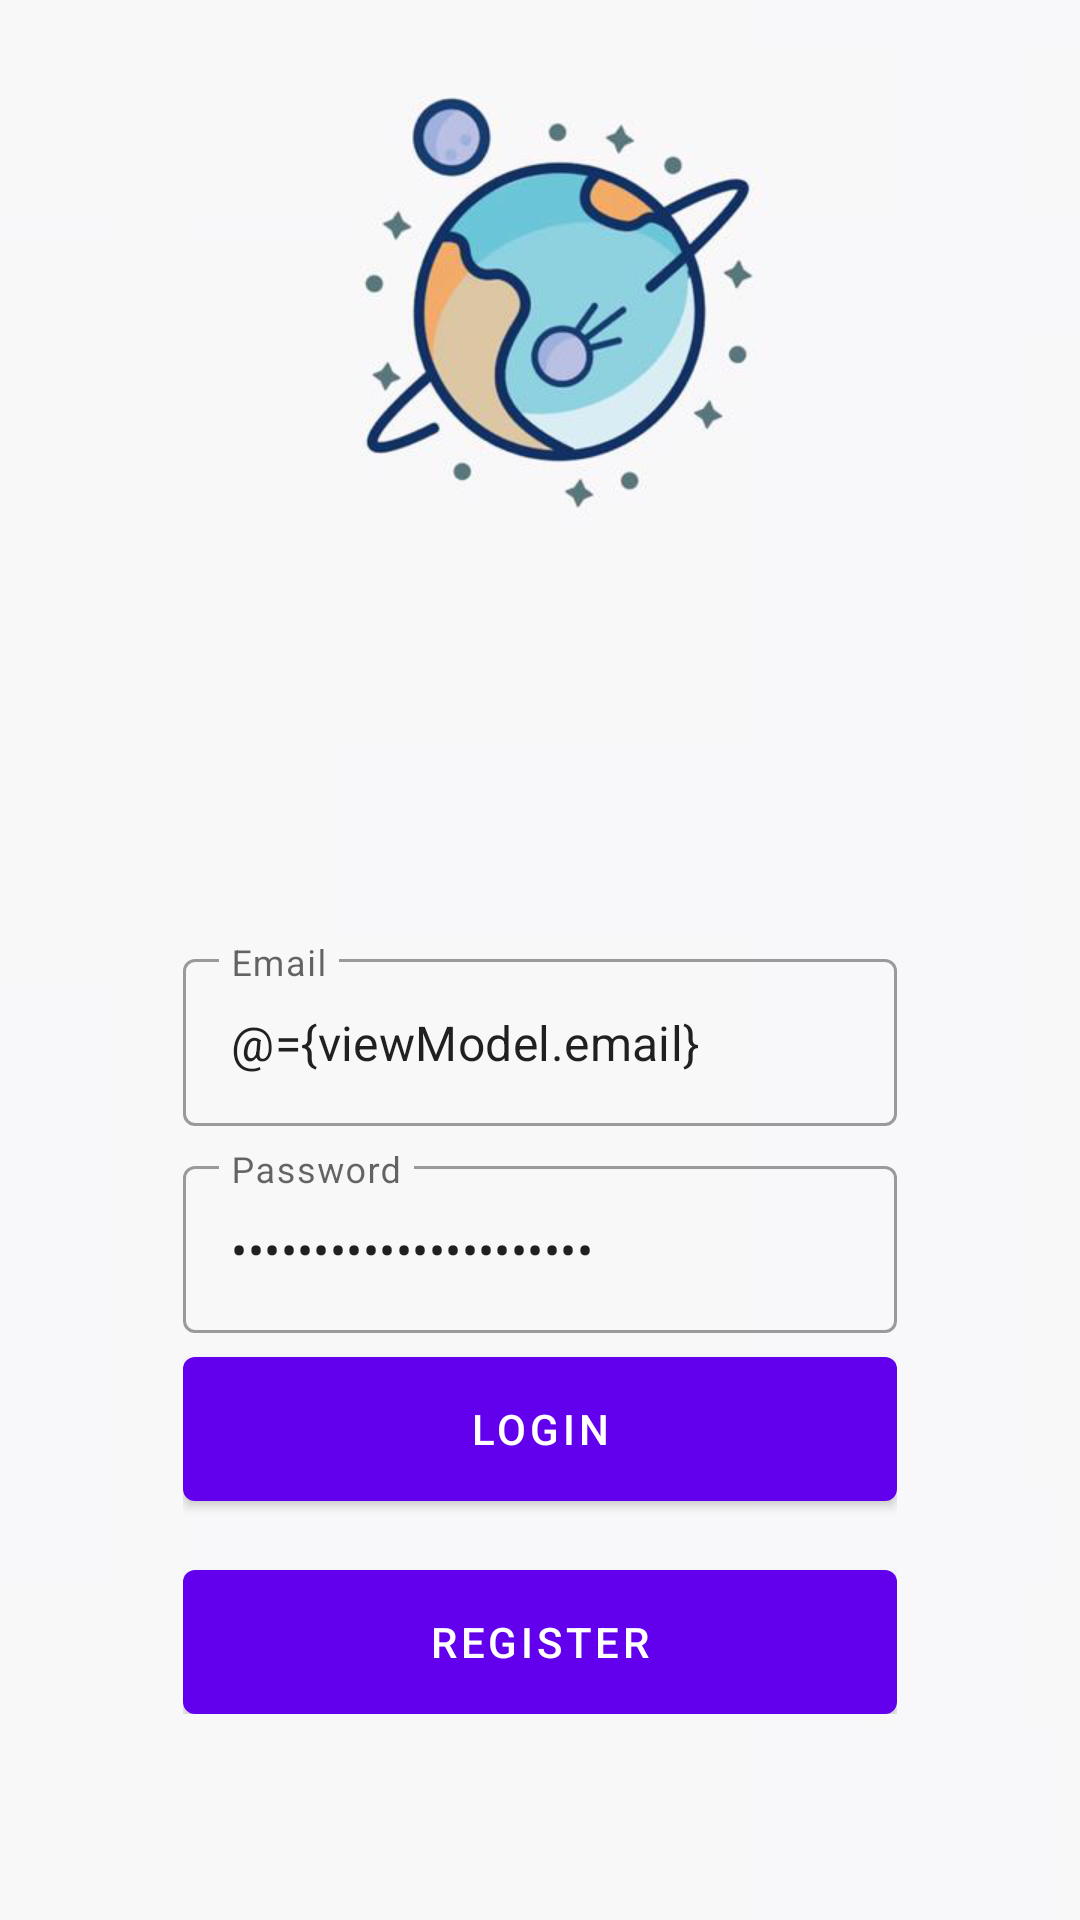

The Android layout XML behind this screen, and the referenced resources:
<!-- AndroidManifest.xml: application theme Theme.Appsafira -->
<!-- res/layout/fragment_login.xml -->
<?xml version="1.0" encoding="utf-8"?>
<layout xmlns:android="http://schemas.android.com/apk/res/android"
    xmlns:app="http://schemas.android.com/apk/res-auto"
    xmlns:tools="http://schemas.android.com/tools">

    <data>
        <variable
            name="viewModel"
            type="com.example.appsafira.ui.auth.AuthViewModel" />
    </data>

    <androidx.coordinatorlayout.widget.CoordinatorLayout
        android:layout_width="match_parent"
        android:layout_height="match_parent"
        tools:context=".ui.auth.LoginFragment">

       <androidx.constraintlayout.widget.ConstraintLayout
           android:layout_width="match_parent"
           android:layout_height="match_parent">

           <ImageView
               android:id="@+id/imageView4"
               android:layout_width="match_parent"
               android:layout_height="match_parent"
               android:scaleType="centerCrop"
               android:src="@drawable/bg_auth" />

           <LinearLayout
               android:layout_width="0dp"
               android:layout_height="wrap_content"
               android:gravity="center"
               android:orientation="vertical"
               android:padding="16dp"
               app:layout_constraintWidth_percent="0.75"
               app:layout_constraintVertical_bias="0.85"
               app:layout_constraintBottom_toBottomOf="parent"
               app:layout_constraintEnd_toEndOf="parent"
               app:layout_constraintStart_toStartOf="parent"
               app:layout_constraintTop_toTopOf="parent">

               <com.google.android.material.textfield.TextInputLayout
                   android:layout_width="match_parent"
                   android:layout_height="wrap_content"
                   style="@style/Widget.MaterialComponents.TextInputLayout.OutlinedBox"
                   android:hint="@string/email">

                   <com.google.android.material.textfield.TextInputEditText
                       android:layout_width="match_parent"
                       android:layout_height="wrap_content"
                       android:id="@+id/editEmail"
                       android:inputType="textEmailAddress"
                       android:text="@={viewModel.email}"/>
               </com.google.android.material.textfield.TextInputLayout>

               <com.google.android.material.textfield.TextInputLayout
                   android:layout_width="match_parent"
                   android:layout_height="wrap_content"
                   style="@style/Widget.MaterialComponents.TextInputLayout.OutlinedBox"
                   android:layout_marginTop="8dp"
                   android:hint="@string/password">

                   <com.google.android.material.textfield.TextInputEditText
                       android:layout_width="match_parent"
                       android:layout_height="wrap_content"
                       android:id="@+id/editPassword"
                       android:inputType="textPassword"
                       android:text="@={viewModel.password}"/>

               </com.google.android.material.textfield.TextInputLayout>

               <com.google.android.material.button.MaterialButton
                   android:id="@+id/buttonLogin"
                   android:layout_width="match_parent"
                   android:layout_height="wrap_content"
                   android:insetBottom="0dp"
                   android:insetTop="0dp"
                   android:onClick="@{()-> viewModel.login()}"
                   android:text="@string/login"
                   android:layout_marginTop="8dp"/>

               <com.google.android.material.button.MaterialButton
                   android:id="@+id/buttonRegister"
                   android:layout_width="match_parent"
                   android:layout_height="wrap_content"
                   android:insetBottom="0dp"
                   android:insetTop="0dp"
                   android:text="@string/register"
                   android:layout_marginTop="23dp"/>

           </LinearLayout>
       </androidx.constraintlayout.widget.ConstraintLayout>
    </androidx.coordinatorlayout.widget.CoordinatorLayout>
</layout>
<!-- resources referenced by this layout -->
<resources>
  <!-- drawable bg_auth: png bitmap (drawable, 91241 bytes) -->
  <string name="email">Email</string>
  <string name="login">Login</string>
  <string name="password">Password</string>
  <string name="register">Register</string>
  <style name="Theme.Appsafira" parent="Theme.MaterialComponents.DayNight.DarkActionBar">
          
          <item name="colorPrimary">@color/purple_500</item>
          <item name="colorPrimaryVariant">@color/purple_700</item>
          <item name="colorOnPrimary">@color/white</item>
          
          <item name="colorSecondary">@color/teal_200</item>
          <item name="colorSecondaryVariant">@color/teal_700</item>
          <item name="colorOnSecondary">@color/black</item>
          
          <item name="android:statusBarColor" tools:targetApi="l">?attr/colorPrimaryVariant</item>
          
      </style>
  <!-- not gathered from this repository: default colours our renderer supplied (Android Studio template values) -->
  <color name="purple_500">#FF6200EE</color>
  <color name="purple_700">#FF3700B3</color>
  <color name="teal_200">#FF03DAC5</color>
  <color name="teal_700">#FF018786</color>
  <color name="black">#FF000000</color>
  <color name="white">#FFFFFFFF</color>
</resources>
